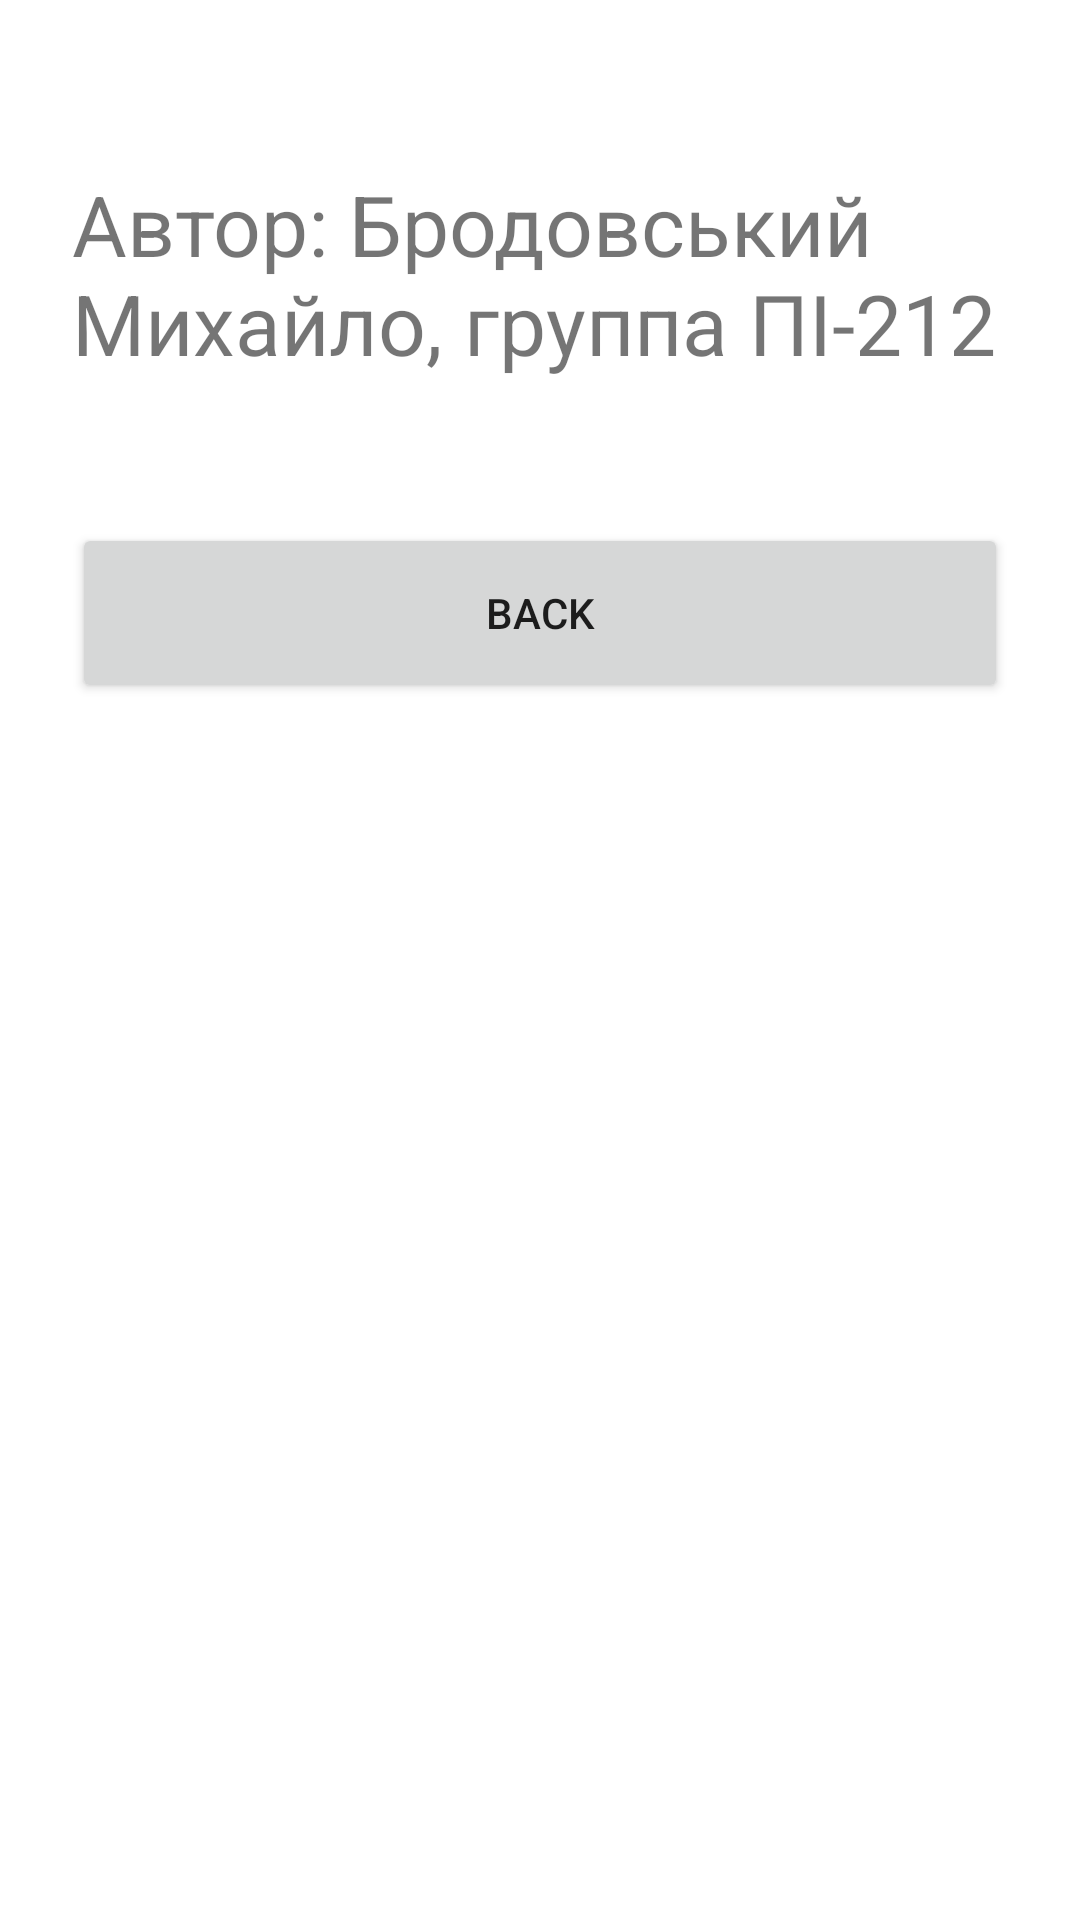

The Android layout XML behind this screen, and the referenced resources:
<!-- AndroidManifest.xml: application theme Theme.Lab2Android -->
<!-- res/layout/activity_about.xml -->
<RelativeLayout xmlns:android="http://schemas.android.com/apk/res/android"
    android:layout_width="match_parent"
    android:layout_height="match_parent"
    android:padding="24dp">

    <TextView
        android:id="@+id/author_info"
        android:layout_width="wrap_content"
        android:layout_height="wrap_content"
        android:text="@string/about_text"
        android:textSize="28sp"
        android:layout_centerHorizontal="true"
        android:layout_marginTop="32dp" />

    <Button
        android:id="@+id/btnBackToMenu"
        android:layout_width="match_parent"
        android:layout_height="60dp"
        android:text="Back"
        android:layout_below="@id/author_info"
        android:layout_marginTop="48dp" />
</RelativeLayout>
<!-- resources referenced by this layout -->
<resources>
  <string name="about_text">Автор: Бродовський Михайло, группа ПІ-212</string>
  <style name="Theme.Lab2Android" parent="Theme.MaterialComponents.DayNight.DarkActionBar">
          
          <item name="colorPrimary">@color/purple_500</item>
          <item name="colorPrimaryVariant">@color/purple_700</item>
          <item name="colorOnPrimary">@color/white</item>
          <item name="colorSecondary">@color/teal_200</item>
          <item name="colorSecondaryVariant">@color/teal_700</item>
          <item name="colorOnSecondary">@color/black</item>
  
          
          <item name="android:windowBackground">@color/white</item>
  
          
          <item name="android:statusBarColor" tools:targetApi="lollipop">@color/purple_700</item>
          <item name="android:navigationBarColor" tools:targetApi="lollipop">@color/black</item>
      </style>
  <!-- not gathered from this repository: default colours our renderer supplied (Android Studio template values) -->
  <color name="purple_500">#FF6200EE</color>
  <color name="purple_700">#FF3700B3</color>
  <color name="teal_200">#FF03DAC5</color>
  <color name="teal_700">#FF018786</color>
  <color name="black">#FF000000</color>
  <color name="white">#FFFFFFFF</color>
</resources>
